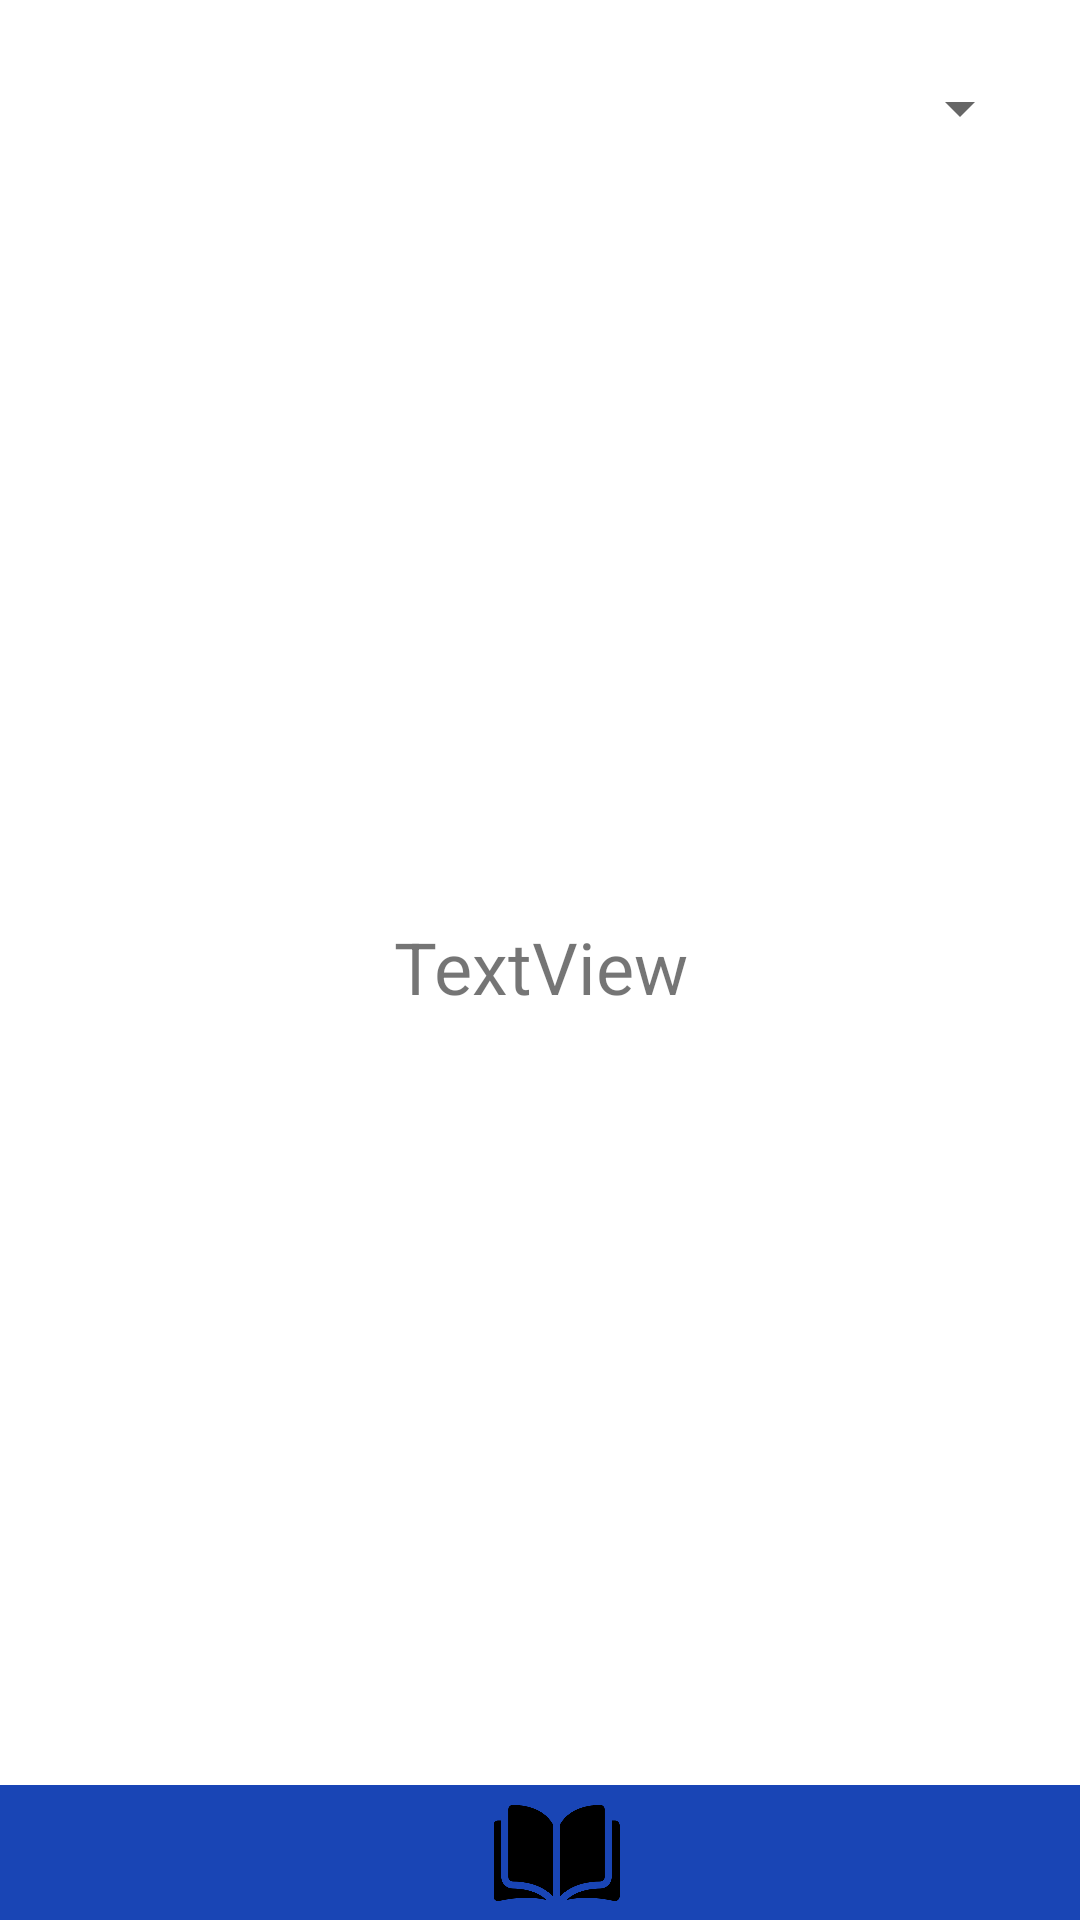

Here is an Android app screen rendered from its layout file. Give the layout XML and the strings, colors and styles it references.
<!-- AndroidManifest.xml: application theme Theme.LibraryMangementSystem -->
<!-- res/layout/activity_show_books.xml -->
<?xml version="1.0" encoding="utf-8"?>
<androidx.constraintlayout.widget.ConstraintLayout xmlns:android="http://schemas.android.com/apk/res/android"
    xmlns:app="http://schemas.android.com/apk/res-auto"
    xmlns:tools="http://schemas.android.com/tools"
    android:layout_width="match_parent"
    android:layout_height="match_parent"
    tools:context=".ShowBooks">

    <View
        android:id="@+id/rectangle_at_the_top"
        android:layout_width="match_parent"
        android:layout_height="45dp"
        android:layout_alignParentTop="true"
        android:background="#1945b5"
        android:visibility="visible"
        app:layout_constraintBottom_toBottomOf="parent"
        app:layout_constraintEnd_toEndOf="parent"
        app:layout_constraintStart_toStartOf="parent" />


    <ImageView
        android:id="@+id/homeButton"
        android:layout_width="47dp"
        android:layout_height="44dp"
        android:layout_marginStart="34dp"
        android:scaleType="fitStart"
        app:layout_constraintBottom_toBottomOf="parent"
        app:layout_constraintStart_toStartOf="parent"
        app:srcCompat="@drawable/home" />

    <ImageView
        android:id="@+id/bookButton"
        android:layout_width="47dp"
        android:layout_height="42dp"
        app:layout_constraintBottom_toBottomOf="parent"
        app:layout_constraintEnd_toStartOf="@+id/aboutButton"
        app:layout_constraintStart_toEndOf="@+id/homeButton"
        app:layout_constraintTop_toTopOf="@+id/rectangle_at_the_top"
        app:srcCompat="@drawable/book" />

    <ImageView
        android:id="@+id/aboutButton"
        android:layout_width="36dp"
        android:layout_height="35dp"
        android:layout_marginEnd="34dp"
        app:layout_constraintBottom_toBottomOf="parent"
        app:layout_constraintEnd_toEndOf="parent"
        app:layout_constraintTop_toTopOf="@+id/rectangle_at_the_top"
        app:srcCompat="@drawable/about" />

    <Spinner
        android:id="@+id/spinner"
        android:layout_width="0dp"
        android:layout_height="wrap_content"
        android:layout_marginStart="16dp"
        android:layout_marginTop="24dp"
        android:layout_marginEnd="16dp"
        app:layout_constraintEnd_toEndOf="parent"
        app:layout_constraintStart_toStartOf="parent"
        app:layout_constraintTop_toTopOf="parent" />

    <TextView
        android:id="@+id/books"
        android:layout_width="0dp"
        android:layout_height="0dp"
        android:gravity="center_vertical|center_horizontal"
        android:text="TextView"
        android:textSize="24sp"
        app:layout_constraintBottom_toTopOf="@+id/bookButton"
        app:layout_constraintEnd_toEndOf="parent"
        app:layout_constraintStart_toStartOf="parent"
        app:layout_constraintTop_toBottomOf="@+id/spinner" />

</androidx.constraintlayout.widget.ConstraintLayout>
<!-- resources referenced by this layout -->
<resources>
  <!-- drawable book: png bitmap (drawable-v24, 4379 bytes) -->
  <style name="Theme.LibraryMangementSystem" parent="Theme.MaterialComponents.DayNight.NoActionBar">
          
          <item name="colorPrimary">@color/purple_500</item>
          <item name="colorPrimaryVariant">@color/purple_700</item>
          <item name="colorOnPrimary">@color/white</item>
          
          <item name="colorSecondary">@color/teal_200</item>
          <item name="colorSecondaryVariant">@color/teal_700</item>
          <item name="colorOnSecondary">@color/black</item>
          
          <item name="android:statusBarColor" tools:targetApi="l">?attr/colorPrimaryVariant</item>
          
      </style>
  <!-- not gathered from this repository: default colours our renderer supplied (Android Studio template values) -->
  <color name="purple_500">#FF6200EE</color>
  <color name="purple_700">#FF3700B3</color>
  <color name="teal_200">#FF03DAC5</color>
  <color name="teal_700">#FF018786</color>
  <color name="black">#FF000000</color>
  <color name="white">#FFFFFFFF</color>
</resources>
